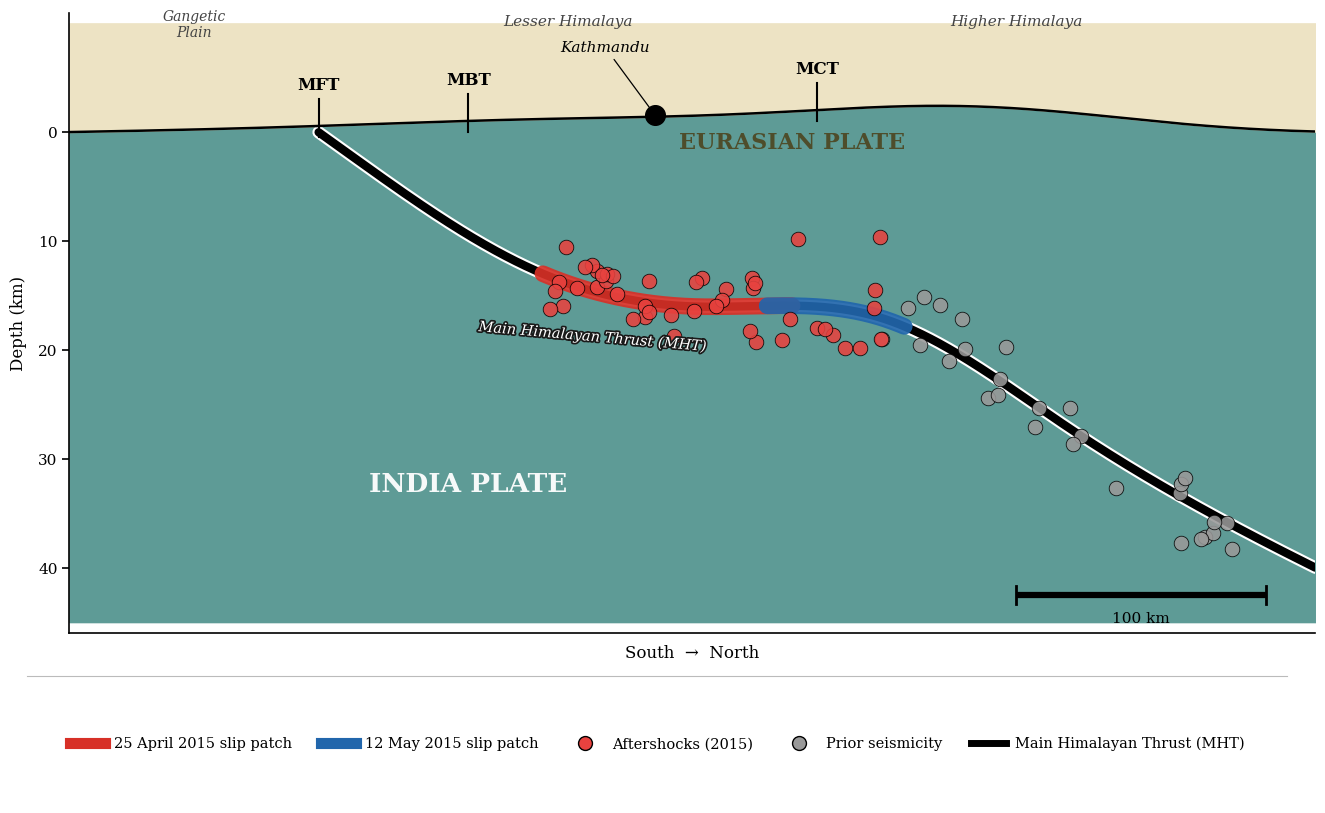

This figure's Python source:
import numpy as np
import matplotlib
matplotlib.use("Agg")
import matplotlib.pyplot as plt
from scipy.interpolate import CubicSpline
from matplotlib.lines import Line2D
import matplotlib.patheffects as pe

# ==========================================================
# JOURNAL STYLE
# ==========================================================

plt.rcParams.update({
    "font.family": "serif",
    "font.serif": ["DejaVu Serif", "Times New Roman", "serif"],
    "font.size": 11,
    "axes.linewidth": 1.2,
    "figure.dpi": 300,
})

# ==========================================================
# FIGURE — tall enough for legend below
# ==========================================================

fig = plt.figure(figsize=(14, 8.5))

# Main axes occupies top portion; bottom strip reserved for legend
ax = fig.add_axes([0.08, 0.22, 0.89, 0.73])   # [left, bottom, width, height]

# ==========================================================
# SURFACE TOPOGRAPHY
# ==========================================================

x_topo = np.linspace(0, 100, 600)
y_topo = (
    0.3  * np.sin(x_topo / 18)
    + 0.9  * np.exp(-(x_topo - 42)**2 / 450)
    + 2.5  * np.exp(-(x_topo - 72)**2 / 350)
)

# ==========================================================
# PLATE FILLS
# ==========================================================

# Upper crust (Eurasian) — warm sand
ax.fill_between(x_topo, y_topo, 10, color="#EDE3C4", zorder=1)

# Lower crust / mantle wedge (India plate) — teal
ax.fill_between(x_topo, -45, y_topo, color="#5E9B96", zorder=0)

# ==========================================================
# TOPOGRAPHY LINE
# ==========================================================

ax.plot(x_topo, y_topo, color="black", lw=1.8, zorder=10)

# ==========================================================
# MAIN HIMALAYAN THRUST
# ==========================================================

fault_x = np.array([20, 30, 38, 50, 65, 80,  90,  100])
fault_y = np.array([ 0, -8, -13, -16, -17, -27, -34, -40])

cs = CubicSpline(fault_x, fault_y)
xx = np.linspace(20, 100, 700)
yy = cs(xx)

# Draw MHT in two layers: white halo + black line
ax.plot(xx, yy, color="white", lw=9,  solid_capstyle="round", zorder=6)
ax.plot(xx, yy, color="black", lw=6,  solid_capstyle="round", zorder=7)

# ==========================================================
# APRIL 25 SLIP PATCH  (red, on the thrust)
# ==========================================================

x_red  = np.linspace(38, 58, 300)
y_red  = cs(x_red)
ax.plot(x_red, y_red, color="#D73027", lw=12,
        solid_capstyle="round", zorder=8, alpha=0.92)

# ==========================================================
# MAY 12 SLIP PATCH  (blue, on the thrust)
# ==========================================================

x_blue = np.linspace(56, 67, 150)
y_blue = cs(x_blue)
ax.plot(x_blue, y_blue, color="#2166AC", lw=12,
        solid_capstyle="round", zorder=9, alpha=0.92)

# ==========================================================
# SEISMICITY — placed ON the fault plane (±3 km scatter)
# ==========================================================

np.random.seed(42)

# Aftershocks — scattered along red patch of thrust
t_after = np.random.uniform(38, 66, 45)
noise_after = np.random.normal(0, 2.2, 45)
x_after = t_after
y_after = cs(t_after) + noise_after

# Prior seismicity — along deeper thrust, eastward
t_prior = np.random.uniform(65, 95, 28)
noise_prior = np.random.normal(0, 2.5, 28)
x_prior = t_prior
y_prior = cs(t_prior) + noise_prior

# Draw prior first (underneath)
ax.scatter(x_prior, y_prior, s=110,
           color="#999999", edgecolor="black",
           linewidth=0.6, alpha=0.88, zorder=15)

ax.scatter(x_after, y_after, s=110,
           color="#E8423F", edgecolor="black",
           linewidth=0.6, alpha=0.88, zorder=16)

# ==========================================================
# KATHMANDU  (surface dot + leader + label)
# ==========================================================

kx, ky = 47, y_topo[np.argmin(np.abs(x_topo - 47))]

ax.scatter([kx], [ky + 0.15], s=200,
           color="black", zorder=30, clip_on=False)

ax.annotate(
    "Kathmandu",
    xy=(kx, ky + 0.15),
    xytext=(kx - 4, ky + 6.0),
    fontsize=11, fontstyle="italic", ha="center",
    arrowprops=dict(arrowstyle="-", lw=0.9, color="black"),
    zorder=35,
)

# ==========================================================
# FAULT SURFACE TRACES  — short vertical ticks on topography
# ==========================================================

fault_surface = {
    "MFT": 20,
    "MBT": 32,
    "MCT": 60,
}

for name, xf in fault_surface.items():
    yf = y_topo[np.argmin(np.abs(x_topo - xf))]
    # small tick line through surface
    ax.plot([xf, xf], [yf - 1.0, yf + 2.5],
            color="black", lw=1.5, zorder=20)
    ax.text(xf, yf + 3.0, name,
            fontsize=12, fontweight="bold",
            ha="center", va="bottom", zorder=25)

# ==========================================================
# GEOGRAPHIC REGION LABELS  — well above fault labels
# ==========================================================

region_labels = [
    (10,   8.5, "Gangetic\nPlain",  10),
    (40,   9.5, "Lesser Himalaya",  11),
    (76,   9.5, "Higher Himalaya",  11),
]

for xpos, ypos, label, fs in region_labels:
    ax.text(xpos, ypos, label,
            fontsize=fs, fontstyle="italic",
            color="#444444", ha="center", va="bottom")

# ==========================================================
# PLATE LABELS
# ==========================================================

ax.text(58, -1.5, "EURASIAN PLATE",
        fontsize=16, fontweight="bold",
        color="#4A3A10", alpha=0.80, ha="center")

ax.text(32, -33, "INDIA PLATE",
        fontsize=19, fontweight="bold",
        color="white", alpha=0.95, ha="center")

# ==========================================================
# MHT LABEL  — below thrust, white text with dark outline
# ==========================================================

txt = ax.text(42, cs(42) - 5.5,
              "Main Himalayan Thrust (MHT)",
              fontsize=10.5, fontstyle="italic",
              color="white", ha="center", rotation=-5, zorder=22)

txt.set_path_effects([
    pe.withStroke(linewidth=2.5, foreground="#1a1a1a")
])

# ==========================================================
# SCALE BAR  (bottom-right of plot area)
# ==========================================================

bx0, by = 76, -42.5
blen = 20

ax.plot([bx0, bx0 + blen], [by, by],
        color="black", lw=4.5, solid_capstyle="butt", zorder=25)

for xv in [bx0, bx0 + blen]:
    ax.plot([xv, xv], [by - 0.8, by + 0.8],
            color="black", lw=2, zorder=25)

ax.text(bx0 + blen / 2, by - 2.5, "100 km",
        ha="center", fontsize=11)

# ==========================================================
# AXES FORMATTING
# ==========================================================

ax.set_xlim(0, 100)
ax.set_ylim(-46, 11)

ax.set_ylabel("Depth (km)", fontsize=12, labelpad=8)
ax.set_xlabel("South  →  North", fontsize=12, labelpad=8)

ax.set_yticks([0, -10, -20, -30, -40])
ax.set_yticklabels(["0", "10", "20", "30", "40"], fontsize=11)
ax.set_xticks([])

ax.tick_params(direction="out", length=5, width=1.2)
ax.spines["top"].set_visible(False)
ax.spines["right"].set_visible(False)

# ==========================================================
# LEGEND — in its own dedicated axes below the main plot
# ==========================================================

legend_elements = [
    Line2D([0], [0], color="#D73027", lw=8,
           label="25 April 2015 slip patch"),
    Line2D([0], [0], color="#2166AC", lw=8,
           label="12 May 2015 slip patch"),
    Line2D([0], [0], marker="o", color="none",
           markerfacecolor="#E8423F", markeredgecolor="black",
           markersize=10, label="Aftershocks (2015)"),
    Line2D([0], [0], marker="o", color="none",
           markerfacecolor="#999999", markeredgecolor="black",
           markersize=10, label="Prior seismicity"),
    Line2D([0], [0], color="black", lw=5,
           label="Main Himalayan Thrust (MHT)"),
]

# Dedicated legend axes — completely outside main plot
leg_ax = fig.add_axes([0.05, 0.02, 0.90, 0.14])
leg_ax.set_axis_off()

leg = leg_ax.legend(
    handles=legend_elements,
    frameon=True,
    framealpha=0.0,
    edgecolor="none",
    fontsize=10.5,
    loc="center",
    ncol=5,
    handlelength=2.4,
    handletextpad=0.6,
    columnspacing=2.0,
    borderpad=0.5,
)

# Horizontal divider line between main plot and legend
line = plt.Line2D([0.05, 0.95], [0.17, 0.17],
                  transform=fig.transFigure,
                  color="#BBBBBB", linewidth=0.8)
fig.add_artist(line)
plt.show()

# ==========================================================
# SAVE
# ==========================================================

# for ext, dpi in [("png", 300), ("pdf", 600), ("svg", None)]:
#     kw = dict(bbox_inches="tight", facecolor="white")
#     if dpi:
#         kw["dpi"] = dpi
#     fig.savefig(f"/mnt/user-data/outputs/Himalayan_MHT_fixed.{ext}", **kw)

#print("Saved.")
